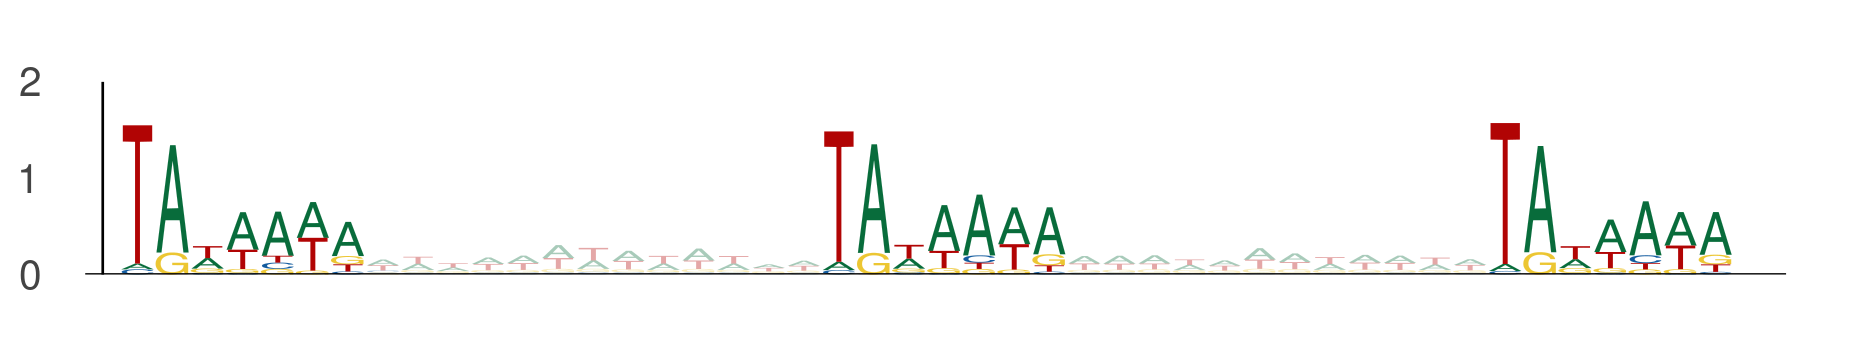

The data file committed next to this chart (first rows):
seq_index, start_position, end_position, is_reversed_complement
2014, 69, 76, 0
2014, 89, 96, 0
2014, 108, 115, 0
11250, 53, 60, 0
11250, 73, 80, 0
11250, 92, 99, 0
2919, 104, 111, 0
2919, 124, 131, 0
2919, 143, 150, 0
8914, 61, 68, 0
8914, 81, 88, 0
8914, 100, 107, 0
315, 41, 48, 0
315, 61, 68, 0
315, 80, 87, 0
5476, 106, 113, 0
5476, 126, 133, 0
5476, 145, 152, 0
11821, 94, 101, 0
11821, 114, 121, 0
11821, 133, 140, 0
8218, 118, 125, 0
8218, 138, 145, 0
8218, 157, 164, 0
7456, 119, 126, 0
7456, 139, 146, 0
7456, 158, 165, 0
2975, 10, 17, 0
2975, 30, 37, 0
2975, 49, 56, 0
158, 116, 123, 0
158, 136, 143, 0
158, 155, 162, 0
1048, 111, 118, 0
1048, 131, 138, 0
1048, 150, 157, 0
11978, 60, 67, 0
11978, 80, 87, 0
11978, 99, 106, 0
8009, 101, 108, 0
8009, 121, 128, 0
8009, 140, 147, 0
6103, 97, 104, 0
6103, 117, 124, 0
6103, 136, 143, 0
7035, 83, 90, 0
7035, 103, 110, 0
7035, 122, 129, 0
7720, 106, 113, 0
7720, 126, 133, 0
7720, 145, 152, 0
2354, 29, 36, 0
2354, 49, 56, 0
2354, 68, 75, 0
11587, 54, 61, 0
11587, 74, 81, 0
11587, 93, 100, 0
825, 34, 41, 0
825, 54, 61, 0
825, 73, 80, 0
... 717 more rows
